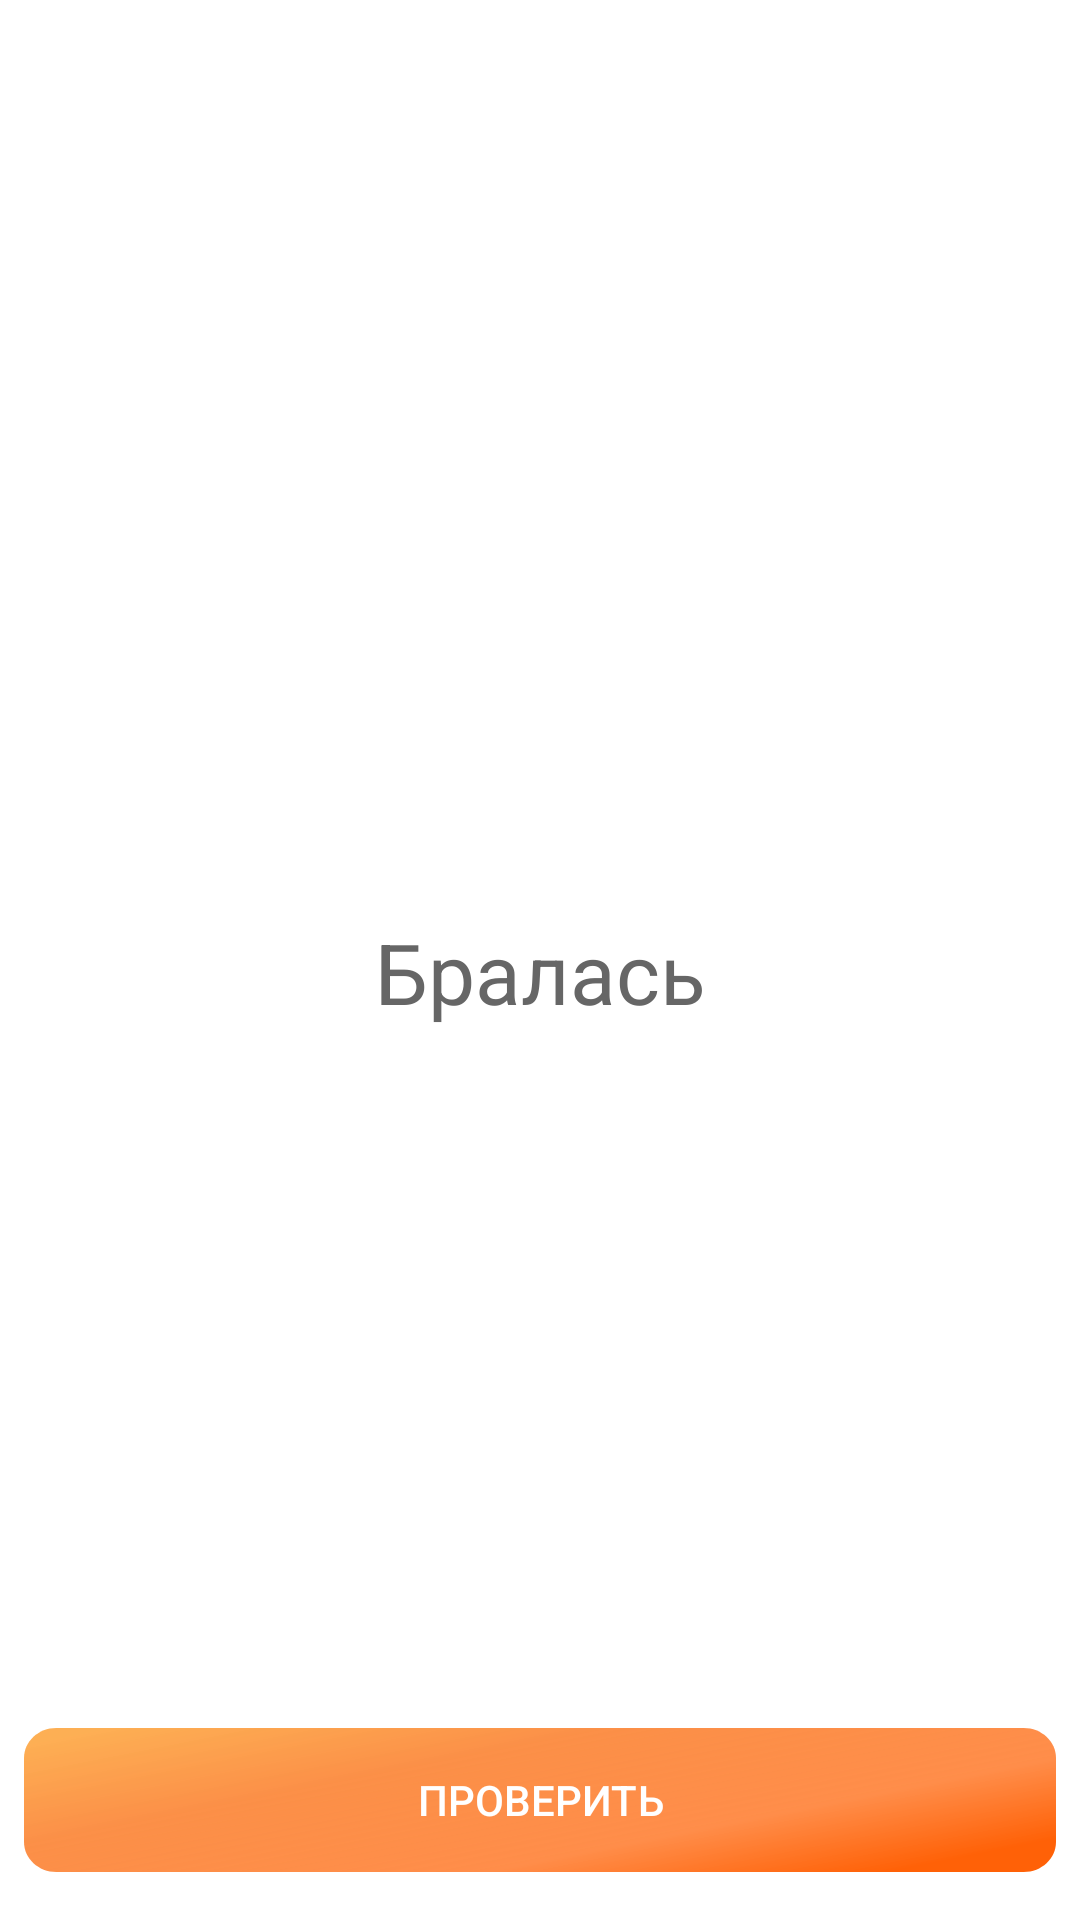

Layout XML and referenced resources for this Android screen:
<!-- AndroidManifest.xml: application theme Theme.MyPetProject2 -->
<!-- res/layout/fragment_games.xml -->
<?xml version="1.0" encoding="utf-8"?>
<androidx.constraintlayout.widget.ConstraintLayout xmlns:android="http://schemas.android.com/apk/res/android"
    xmlns:app="http://schemas.android.com/apk/res-auto"
    xmlns:tools="http://schemas.android.com/tools"
    android:layout_width="match_parent"
    android:layout_height="match_parent"
    android:background="#FFFFFf"
    android:id="@+id/games_fragment"
    tools:context=".features.ui.games.stress.StressFragment">

    <TextView
        android:id="@+id/tv_word"
        android:layout_width="match_parent"
        android:layout_height="wrap_content"
        android:layout_marginStart="8dp"
        android:layout_marginTop="8dp"
        android:layout_marginEnd="8dp"
        android:textAlignment="center"
        android:textSize="28sp"
        android:text="Бралась"
        android:textColor="#666666"
        app:layout_constraintBottom_toBottomOf="parent"
        app:layout_constraintEnd_toEndOf="parent"
        app:layout_constraintStart_toStartOf="parent"
        app:layout_constraintTop_toTopOf="parent" />

    <Button
        android:id="@+id/b_check"
        android:layout_width="match_parent"
        android:layout_height="wrap_content"
        android:layout_marginStart="8dp"
        android:layout_marginEnd="8dp"
        android:layout_marginBottom="16dp"
        android:background="@drawable/rectangle_61__1_"
        android:text="@string/b_check"
        android:textColor="@color/white"
        android:textSize="14sp"
        app:layout_constraintBottom_toBottomOf="parent"
        app:layout_constraintEnd_toEndOf="parent"
        app:layout_constraintStart_toStartOf="parent" />

</androidx.constraintlayout.widget.ConstraintLayout>
<!-- resources referenced by this layout -->
<resources>
  <color name="white">#FFFFFFFF</color>
  <!-- drawable rectangle_61__1_ (drawable) -->
  <vector xmlns:android="http://schemas.android.com/apk/res/android"
      xmlns:aapt="http://schemas.android.com/aapt"
      android:width="320dp"
      android:height="48dp"
      android:viewportWidth="320"
      android:viewportHeight="48">
    <path
        android:pathData="M0,10C0,4.48 4.48,0 10,0H310C315.52,0 320,4.48 320,10V38C320,43.52 315.52,48 310,48H10C4.48,48 0,43.52 0,38V10Z">
      <aapt:attr name="android:fillColor">
        <gradient 
            android:startX="129.5"
            android:startY="-64"
            android:endX="158.5"
            android:endY="71.5"
            android:type="linear">
          <item android:offset="0.29" android:color="#D8FDA135"/>
          <item android:offset="0.53" android:color="#E0FB802E"/>
          <item android:offset="0.81" android:color="#F2FF8740"/>
          <item android:offset="1" android:color="#FFFF6107"/>
        </gradient>
      </aapt:attr>
    </path>
  </vector>
  <string name="b_check">проверить</string>
  <style name="Theme.MyPetProject2" parent="Theme.AppCompat.Light.NoActionBar">
          
          <item name="android:windowNoTitle">true</item>
          <item name="android:windowActionBar">false</item>
          <item name="android:windowFullscreen">true</item>
          <item name="colorPrimary">@color/purple_500</item>
          <item name="colorPrimaryVariant">@color/purple_700</item>
          <item name="colorOnPrimary">@color/white</item>
          
          <item name="colorSecondary">@color/teal_200</item>
          <item name="colorSecondaryVariant">@color/teal_700</item>
          <item name="colorOnSecondary">@color/black</item>
          <item name="android:statusBarColor">?attr/colorPrimaryVariant</item>
          
      </style>
  <color name="purple_500">#FB802E</color>
  <color name="purple_700">#FF3700B3</color>
  <color name="teal_200">#FF03DAC5</color>
  <color name="teal_700">#FF018786</color>
  <color name="black">#FF000000</color>
</resources>
